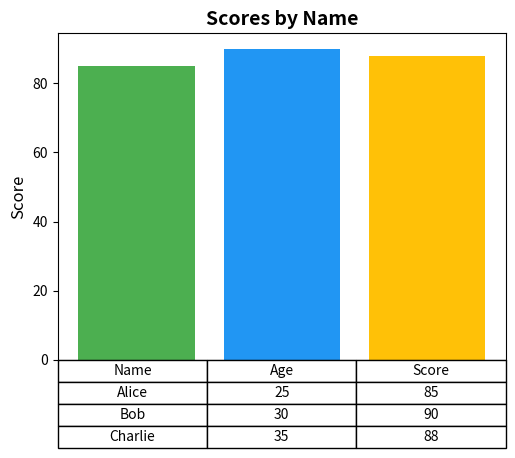

The matplotlib source for this figure:
import pandas as pd
import matplotlib.pyplot as plt

# Sample DataFrame
data = {'Name': ['Alice', 'Bob', 'Charlie'],
        'Age': [25, 30, 35],
        'Score': [85, 90, 88]}
df = pd.DataFrame(data)

# Create a figure and a set of subplots
fig, ax = plt.subplots()

# Plot a bar chart using the 'Score' column
ax.bar(df['Name'], df['Score'], color=['#4CAF50', '#2196F3', '#FFC107'])

# Add titles and labels
ax.set_title('Scores by Name', fontsize=14, fontweight='bold')
ax.set_ylabel('Score', fontsize=12)
ax.set_xlabel('Name', fontsize=12)

# Hide axes for the table area
ax2 = ax.twinx()
ax2.xaxis.set_visible(False) 
ax2.yaxis.set_visible(False)
ax2.set_frame_on(False)

# Create a table from the DataFrame
table = ax2.table(cellText=df.values, colLabels=df.columns, cellLoc='center', loc='bottom')

# Adjust the layout to make room for the table
plt.subplots_adjust(left=0.2, bottom=0.2)

# Resize the table to make it fit well
table.scale(1, 1.5)
table.auto_set_font_size(False)
table.set_fontsize(10)

# Display the plot
plt.show()
